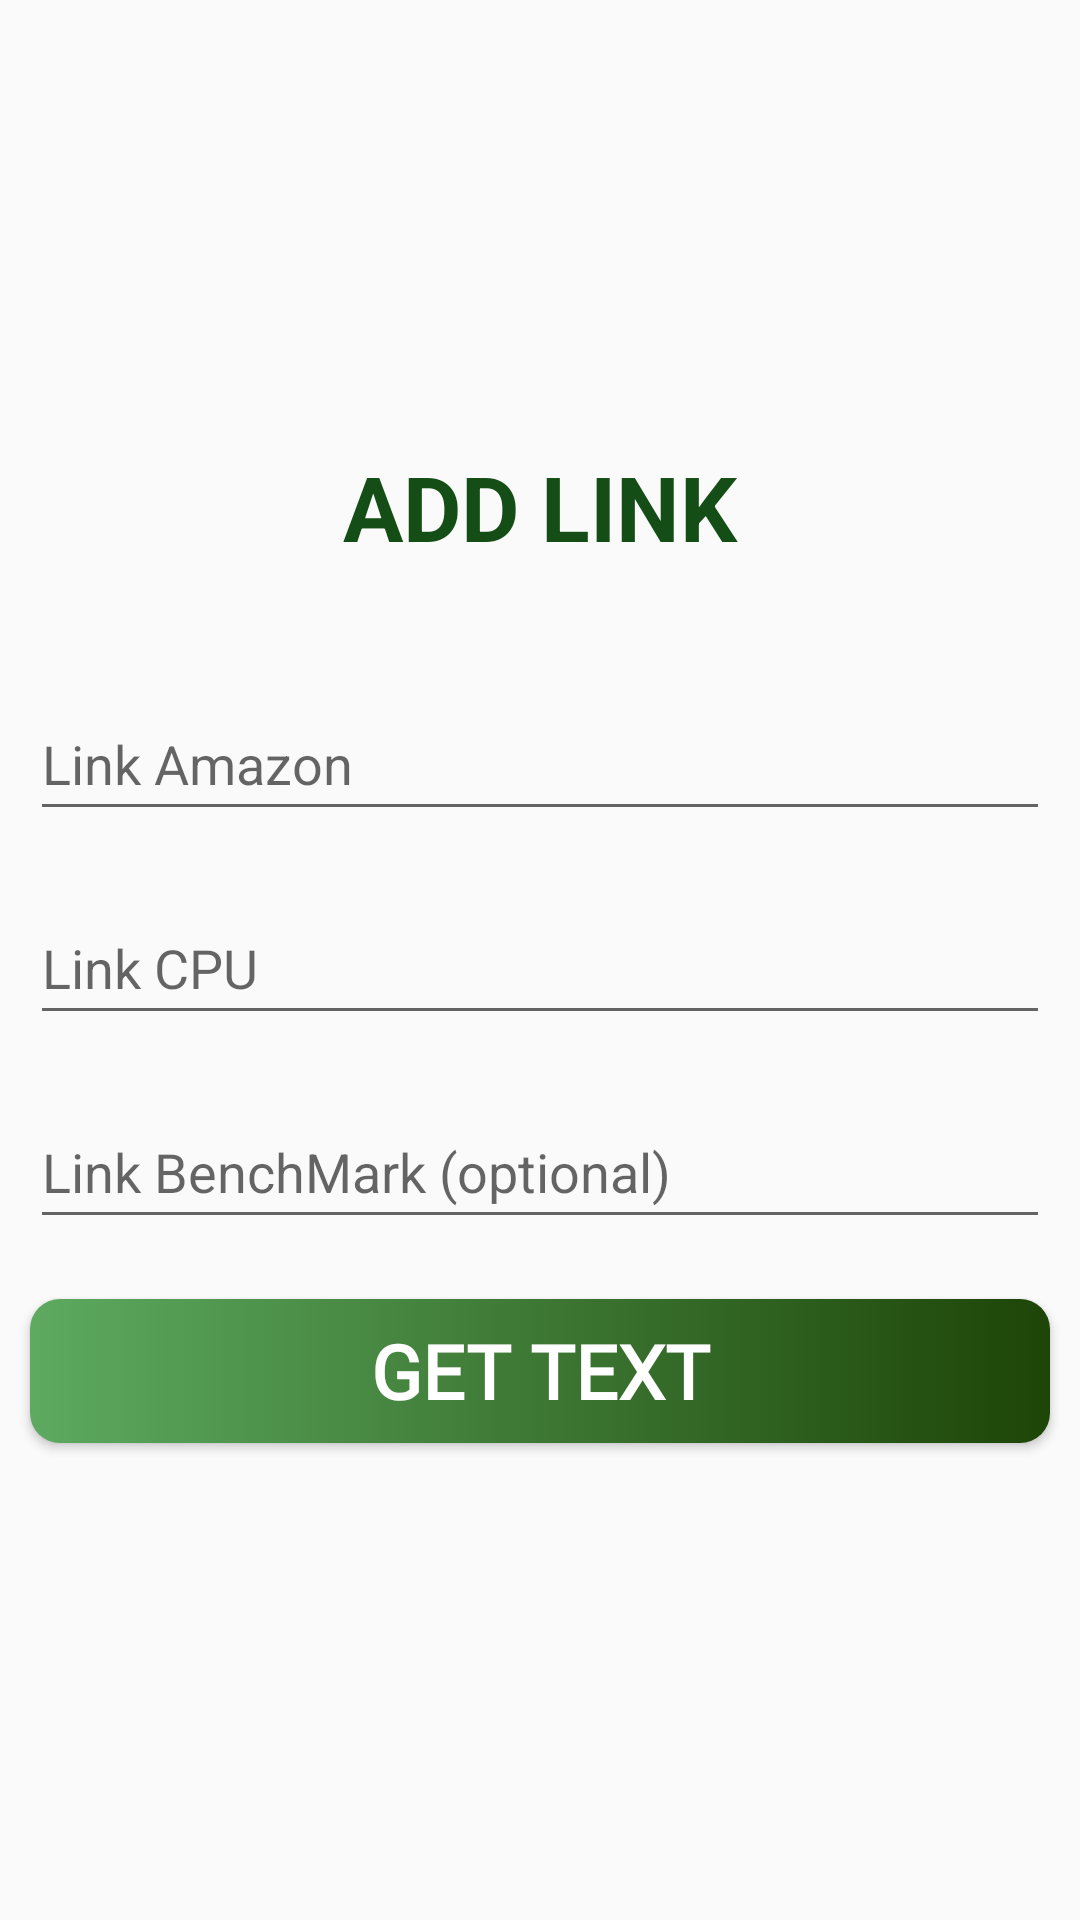

Android layout source for this screen:
<!-- AndroidManifest.xml: application theme Theme.AppCompat.Light.NoActionBar -->
<!-- res/layout/activity_cpu3.xml -->
<?xml version="1.0" encoding="utf-8"?>
<androidx.constraintlayout.widget.ConstraintLayout xmlns:android="http://schemas.android.com/apk/res/android"
    xmlns:app="http://schemas.android.com/apk/res-auto"
    xmlns:tools="http://schemas.android.com/tools"
    android:layout_width="match_parent"
    android:layout_height="match_parent"
    tools:context="com.vahanhar.pcplanner.MainMenu.Admin.Cpu3Admin">

    <ScrollView
        android:layout_width="match_parent"
        android:layout_height="match_parent">

        <LinearLayout
            android:layout_width="match_parent"
            android:layout_height="wrap_content"
            android:orientation="vertical"
            android:layout_gravity="center">

            <TextView
                android:layout_width="match_parent"
                android:layout_height="wrap_content"
                android:text="ADD LINK"
                android:gravity="center_horizontal"
                android:textStyle="bold"
                android:textSize="30sp"
                android:textColor="#144E16"
                android:layout_marginBottom="30dp"
                />

            <EditText
                android:id="@+id/editText_Amazon"
                android:layout_width="match_parent"
                android:layout_height="wrap_content"
                android:layout_margin="10sp"
                android:ems="10"
                android:hint="Link Amazon"
                android:inputType="textPersonName"
                android:minHeight="48dp" />


            <EditText
                android:id="@+id/editText_intel"
                android:layout_width="match_parent"
                android:layout_height="wrap_content"
                android:layout_margin="10sp"
                android:ems="10"
                android:hint="Link CPU"
                android:inputType="textPersonName"
                android:minHeight="48dp" />

            <EditText
                android:id="@+id/editText_Bench"
                android:layout_width="match_parent"
                android:layout_height="wrap_content"
                android:layout_margin="10sp"
                android:ems="10"
                android:hint="Link BenchMark (optional)"
                android:inputType="textPersonName"
                android:minHeight="48dp" />

            <Button
                android:id="@+id/button"
                android:layout_width="match_parent"
                android:layout_height="wrap_content"
                android:layout_margin="10sp"
                android:background="@drawable/btn1"
                android:fontFamily="@font/roboto_bold"
                android:textColor="@color/white"
                android:textStyle="bold"
                android:textSize="25sp"
                android:text="Get text" />


            <ImageView
                android:id="@+id/link_image_amazon_image_view"
                android:layout_width="wrap_content"
                android:layout_height="wrap_content"

                />

        </LinearLayout>
    </ScrollView>

</androidx.constraintlayout.widget.ConstraintLayout>
<!-- resources referenced by this layout -->
<resources>
  <color name="white">#FFFFFFFF</color>
  <!-- drawable btn1 (drawable) -->
  <?xml version="1.0" encoding="utf-8"?>
  <selector xmlns:android="http://schemas.android.com/apk/res/android">
  
  <item android:drawable="@drawable/button_pressed" android:state_pressed="true" />
  
  <item android:drawable="@drawable/button_selector" />
  </selector>
  <!-- drawable button_pressed (drawable) -->
  <?xml version="1.0" encoding="utf-8"?>
  <shape android:shape="rectangle"
      xmlns:android="http://schemas.android.com/apk/res/android">
  
      <gradient android:startColor="#1D4507" android:endColor="#5DAA60" android:type="linear"/>
  
      <corners android:radius="10dp"/>
  
  
  </shape>
  <!-- drawable button_selector (drawable) -->
  <?xml version="1.0" encoding="utf-8"?>
  <shape android:shape="rectangle"
      xmlns:android="http://schemas.android.com/apk/res/android">
  
      <gradient android:startColor="#5DAA60" android:endColor="#1D4507" android:type="linear"/>
  
      <corners android:radius="10dp"/>
  
  
  </shape>
</resources>
